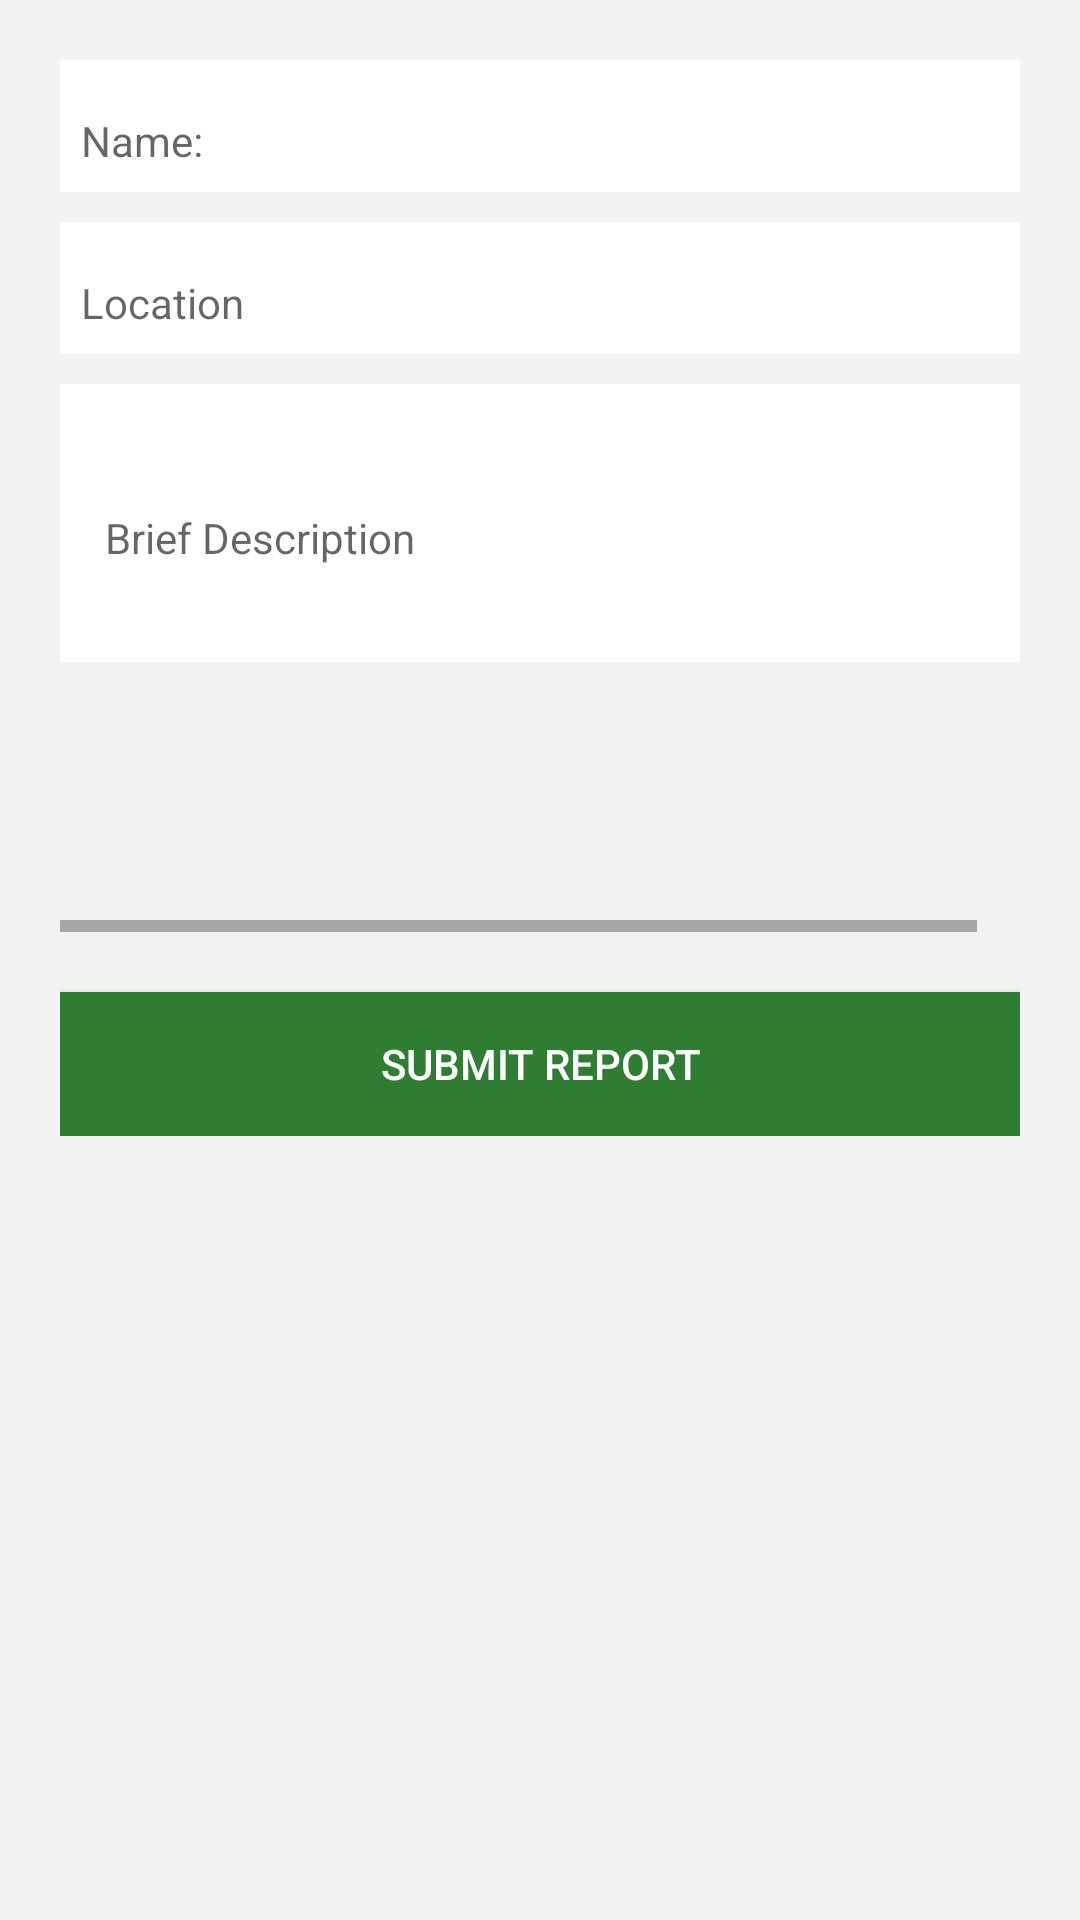

Layout XML and referenced resources for this Android screen:
<!-- AndroidManifest.xml: application theme AppTheme.NoActionBar -->
<!-- res/layout/content_upload_pic.xml -->
<?xml version="1.0" encoding="utf-8"?>
<ScrollView xmlns:android="http://schemas.android.com/apk/res/android"
    xmlns:app="http://schemas.android.com/apk/res-auto"
    android:orientation="vertical"
    android:layout_width="match_parent"
    android:layout_height="match_parent"
    android:padding="20dp"
    android:background="#f2f2f2"
    app:layout_behavior="@string/appbar_scrolling_view_behavior">

    <LinearLayout
        android:layout_width="match_parent"
        android:layout_height="wrap_content"
        android:orientation="vertical">

        <com.google.android.material.textfield.TextInputLayout
            android:layout_width="match_parent"
            android:layout_height="wrap_content"
            android:background="#fff"
            android:padding="2dp"
            android:layout_marginBottom="10dp">
            <com.google.android.material.textfield.TextInputEditText
                android:id="@+id/reportName"
                android:layout_width="match_parent"
                android:layout_height="wrap_content"
                android:hint="Name:"
                android:textSize="14sp"
                android:padding="5dp"
                android:background="#fff"/>
        </com.google.android.material.textfield.TextInputLayout>


        <com.google.android.material.textfield.TextInputLayout
            android:layout_width="match_parent"
            android:layout_height="wrap_content"
            android:background="#fff"
            android:padding="2dp"
            android:layout_marginBottom="10dp">
            <com.google.android.material.textfield.TextInputEditText
                android:id="@+id/reportLocation"
                android:layout_width="match_parent"
                android:layout_height="wrap_content"
                android:hint="Location"
                android:textSize="14sp"
                android:padding="5dp"
                android:background="#fff"/>
        </com.google.android.material.textfield.TextInputLayout>


        <com.google.android.material.textfield.TextInputLayout
            android:layout_width="match_parent"
            android:layout_height="wrap_content"
            android:background="#fff"
            android:padding="5dp"
            android:layout_marginBottom="10dp">
            <com.google.android.material.textfield.TextInputEditText
                android:id="@+id/reportDescription"
                android:layout_width="match_parent"
                android:layout_height="wrap_content"
                android:hint="Brief Description"
                android:textSize="14sp"
                android:lines="3"
                android:padding="10dp"
                android:background="#fff"/>
        </com.google.android.material.textfield.TextInputLayout>

        <HorizontalScrollView
            android:layout_width="match_parent"
            android:layout_height="wrap_content">
            <LinearLayout
                android:layout_width="wrap_content"
                android:layout_height="wrap_content"
                android:orientation="horizontal">
                <ImageView
                    android:layout_width="80dp"
                    android:layout_height="80dp"
                    android:background="@drawable/pick_item_back"
                    android:id="@+id/imageButton1"
                    android:src="@drawable/ic_add"
                    android:scaleType="center"/>
                <ImageView
                    android:layout_width="80dp"
                    android:layout_height="80dp"
                    android:background="@drawable/pick_item_back"
                    android:id="@+id/imageButton2"
                    android:layout_marginLeft="5dp"
                    android:src="@drawable/ic_add"
                    android:scaleType="center"/>
                <ImageView
                    android:layout_width="80dp"
                    android:layout_height="80dp"
                    android:background="@drawable/pick_item_back"
                    android:id="@+id/imageButton3"
                    android:layout_marginLeft="5dp"
                    android:src="@drawable/ic_add"
                    android:scaleType="center"/>
                <ImageView
                    android:layout_width="80dp"
                    android:layout_height="80dp"
                    android:background="@drawable/pick_item_back"
                    android:id="@+id/imageButton4"
                    android:layout_marginLeft="5dp"
                    android:src="@drawable/ic_add"
                    android:scaleType="center"/>
            </LinearLayout>
        </HorizontalScrollView>

        <Button
            android:id="@+id/submit"
            android:layout_width="match_parent"
            android:layout_height="wrap_content"
            android:text="Submit report"
            android:textColor="#fff"
            android:background="#2e7d32"
            android:layout_marginTop="20dp"/>
    </LinearLayout>

</ScrollView>
<!-- resources referenced by this layout -->
<resources>
  <style name="AppTheme.NoActionBar" parent="AppTheme">
          <item name="windowActionBar">false</item>
          <item name="windowNoTitle">true</item>
          <item name="elevation">0dp</item>
          <item name="android:windowContentOverlay">@null</item>
      </style>
  <style name="AppTheme" parent="Theme.AppCompat.Light.NoActionBar">
          
          <item name="colorPrimary">@color/colorPrimary</item>
          <item name="colorPrimaryDark">@color/colorPrimaryDark</item>
          <item name="colorAccent">@color/colorAccent</item>
      </style>
  <color name="colorPrimary">#000</color>
  <color name="colorPrimaryDark">#f9d121</color>
  <color name="colorAccent">#fdd835</color>
</resources>
